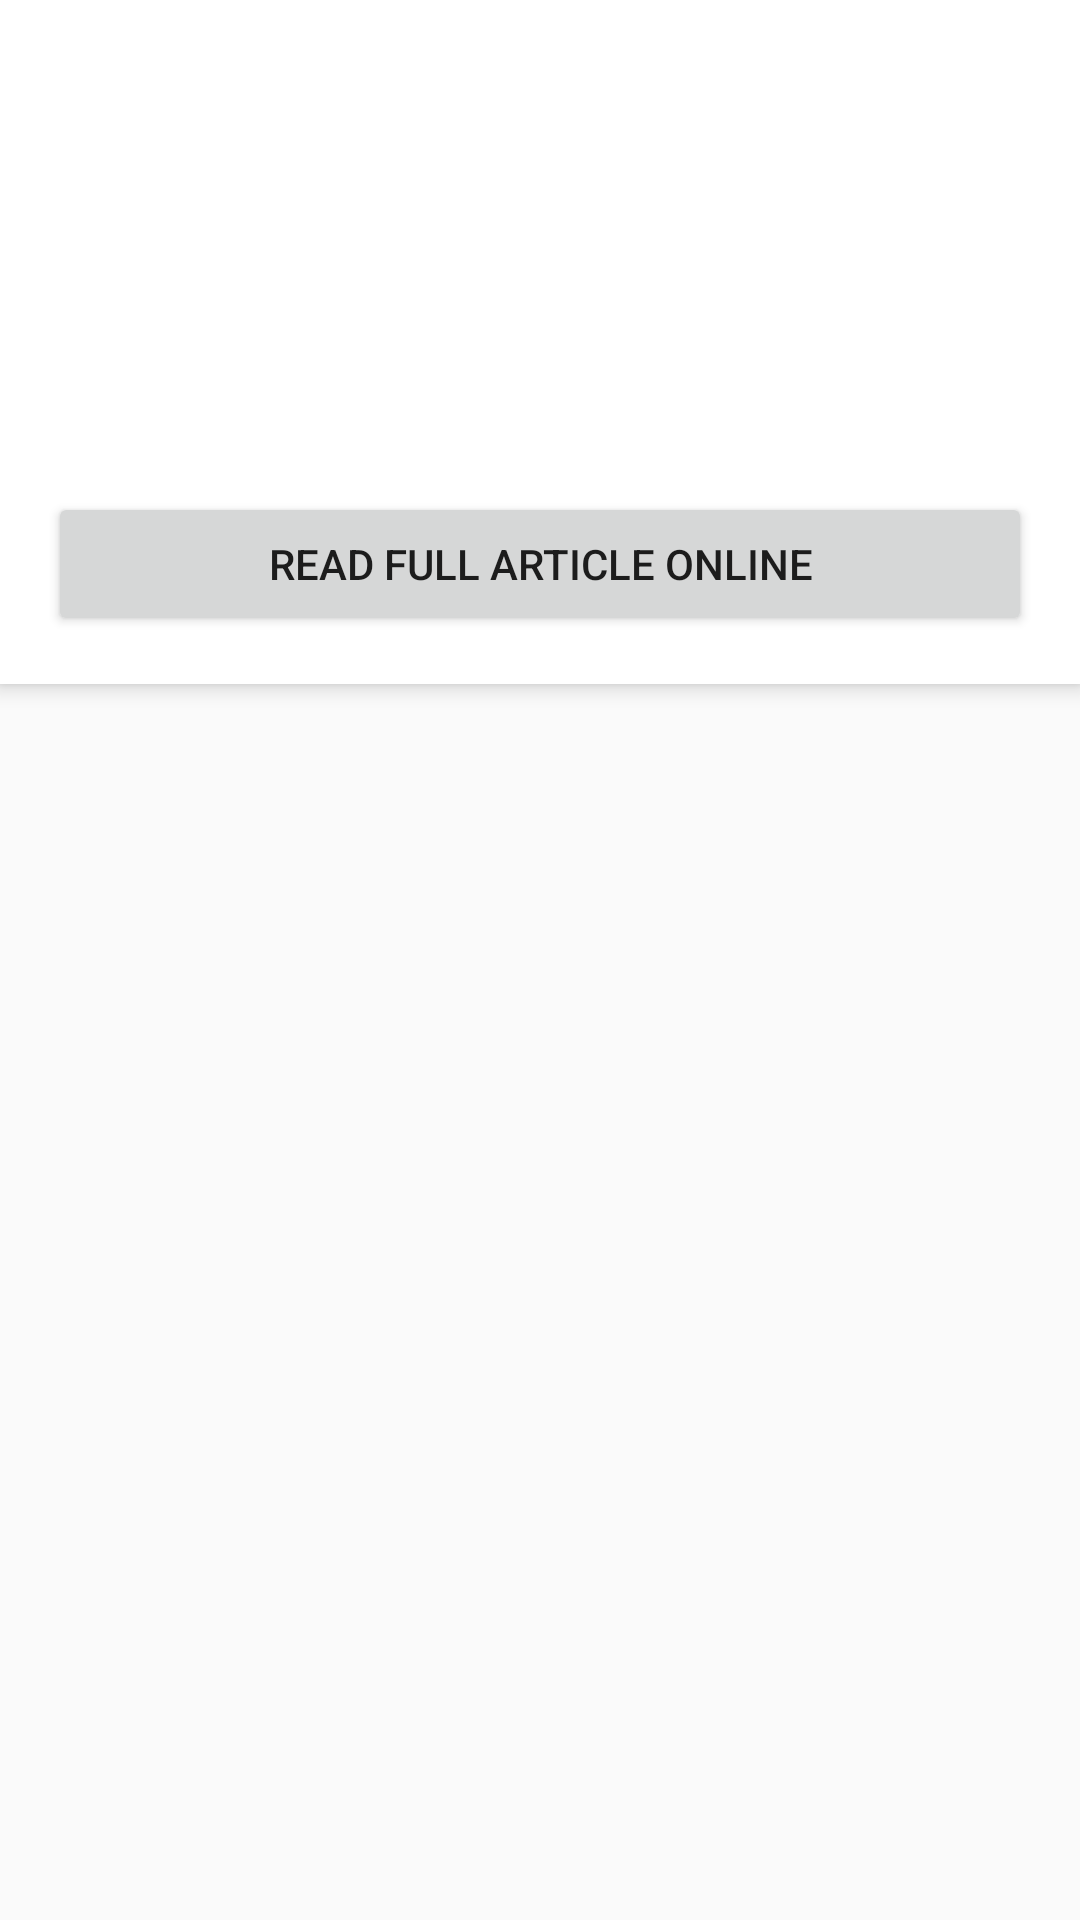

The Android layout XML behind this screen, and the referenced resources:
<!-- AndroidManifest.xml: application theme AppTheme -->
<!-- res/layout/fragment_details.xml -->
<?xml version="1.0" encoding="utf-8"?>
<LinearLayout xmlns:android="http://schemas.android.com/apk/res/android"
    android:layout_width="match_parent"
    android:layout_height="wrap_content"
    android:orientation="vertical">

    <android.support.design.widget.CoordinatorLayout android:layout_width="match_parent"
        android:layout_height="match_parent"
        xmlns:app="http://schemas.android.com/apk/res-auto"
        android:fitsSystemWindows="true">

        <android.support.design.widget.AppBarLayout
            android:layout_width="match_parent"
            android:layout_height="wrap_content"
            android:background="@color/colorWhite"
            android:fitsSystemWindows="true">

            <android.support.design.widget.CollapsingToolbarLayout
                android:id="@+id/collapsing_toolbar"
                android:layout_width="match_parent"
                android:layout_height="match_parent"
                app:layout_scrollFlags="scroll|exitUntilCollapsed"
                app:contentScrim="?attr/colorPrimary"
                app:expandedTitleMarginStart="48dp"
                app:expandedTitleMarginEnd="64dp"
                android:fitsSystemWindows="true">
                <android.support.v7.widget.AppCompatImageView
                    android:id="@+id/top_image"
                    android:layout_width="match_parent"
                    android:layout_height="wrap_content"
                    android:scaleType="centerCrop"
                    android:fitsSystemWindows="true"
                    app:layout_collapseMode="parallax"/>

                <android.support.v7.widget.Toolbar
                    android:id="@+id/toolbar"
                    android:layout_width="match_parent"
                    android:layout_height="?attr/actionBarSize"
                    app:popupTheme="@style/ThemeOverlay.AppCompat.Light"
                    app:layout_collapseMode="pin" />
            </android.support.design.widget.CollapsingToolbarLayout>
            <LinearLayout
                android:layout_width="match_parent"
                android:layout_height="wrap_content"
                android:orientation="vertical"
                android:padding="16dp">
                <TextView
                    android:layout_width="match_parent"
                    android:layout_height="wrap_content"
                    android:textSize="20sp"
                    android:textColor="@color/black"
                    android:gravity="center"
                    android:id="@+id/article_title"/>
                <TextView
                    android:gravity="center"
                    android:textSize="16sp"
                    android:textColor="@color/grey"
                    android:layout_width="match_parent"
                    android:layout_height="wrap_content"
                    android:id="@+id/article_description"/>
                <TextView
                    android:gravity="end"
                    android:textColor="@color/grey"
                    android:textSize="16sp"
                    android:layout_width="match_parent"
                    android:layout_height="wrap_content"
                    android:id="@+id/article_author"/>
                <TextView
                    android:gravity="end"
                    android:textColor="@color/grey"
                    android:textSize="16sp"
                    android:layout_width="match_parent"
                    android:layout_height="wrap_content"
                    android:id="@+id/article_date"/>
                <Button
                    android:padding="8dp"
                    android:id="@+id/article_link_btn"
                    android:text="@string/article_btn_title"
                    android:layout_width="match_parent"
                    android:layout_height="wrap_content" />
            </LinearLayout>
        </android.support.design.widget.AppBarLayout>
    </android.support.design.widget.CoordinatorLayout>

</LinearLayout>
<!-- resources referenced by this layout -->
<resources>
  <color name="black">#000000</color>
  <color name="colorWhite">#FFFFFF</color>
  <color name="grey">#262626</color>
  <string name="article_btn_title">READ FULL ARTICLE ONLINE</string>
  <style name="AppTheme" parent="Theme.AppCompat.Light.DarkActionBar">
          
          <item name="colorPrimary">@color/colorPrimary</item>
          <item name="colorPrimaryDark">@color/colorPrimaryDark</item>
          <item name="colorAccent">@color/colorAccent</item>
      </style>
  <color name="colorPrimary">#3F51B5</color>
  <color name="colorPrimaryDark">#303F9F</color>
  <color name="colorAccent">#FF4081</color>
</resources>
